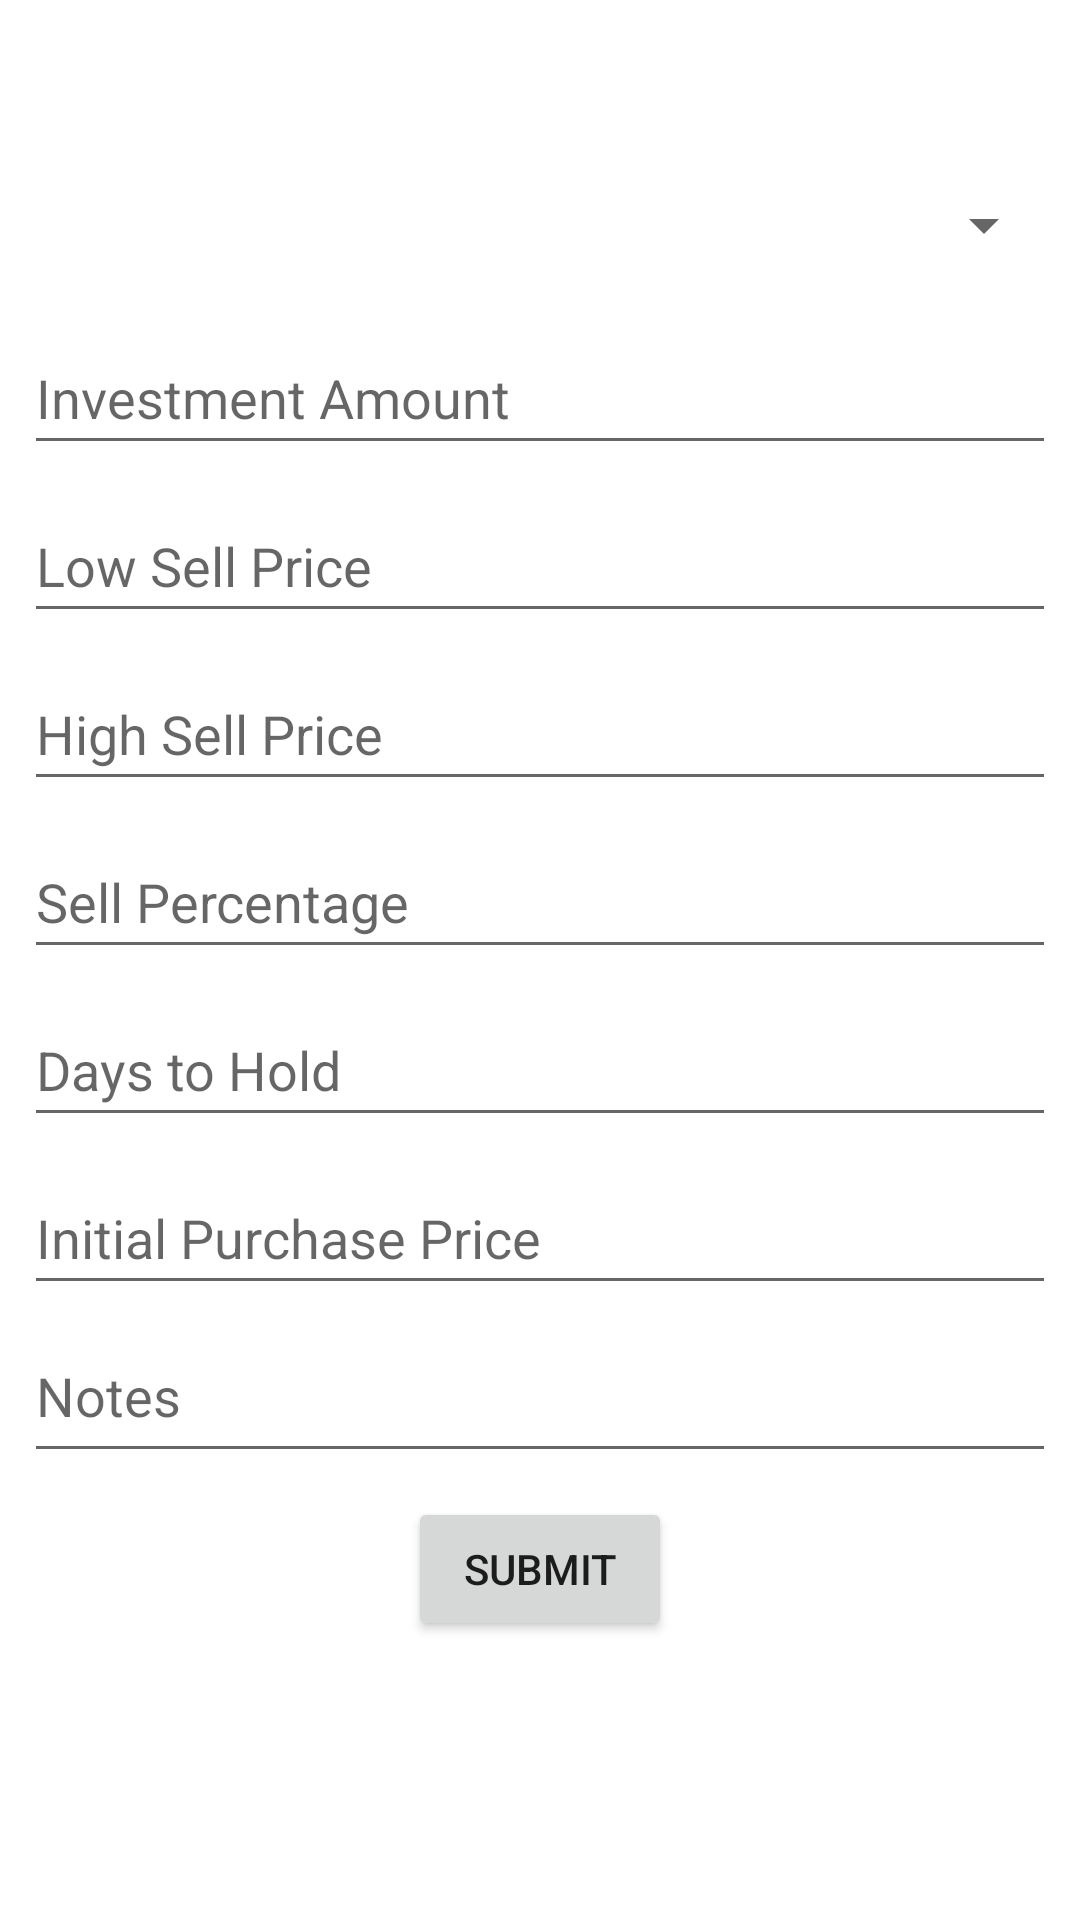

The Android layout XML behind this screen, and the referenced resources:
<!-- AndroidManifest.xml: application theme Theme.CryptoTracker3 -->
<!-- res/layout/fragment_input.xml -->
<?xml version="1.0" encoding="utf-8"?>
<RelativeLayout xmlns:android="http://schemas.android.com/apk/res/android"
    xmlns:app="http://schemas.android.com/apk/res-auto"
    xmlns:tools="http://schemas.android.com/tools"
    android:layout_width="match_parent"
    android:layout_height="match_parent"
    tools:context=".ui.input.InputFragment">

    <ScrollView
        android:layout_width="fill_parent"
        android:layout_height="fill_parent"
        android:fillViewport="true"
        android:visibility="visible">

        <LinearLayout
            android:layout_width="match_parent"
            android:layout_height="wrap_content"
            android:layout_gravity="center|start|fill_horizontal|top|fill_vertical"
            android:orientation="vertical">

            <TextView
                android:id="@+id/text_dashboard"
                android:layout_width="match_parent"
                android:layout_height="wrap_content"
                android:layout_marginStart="8dp"
                android:layout_marginTop="8dp"
                android:layout_marginEnd="8dp"
                android:textAlignment="center"
                android:textSize="20sp" />

            <Spinner
                android:id="@+id/cryptoSpinner"
                android:layout_width="match_parent"
                android:layout_height="wrap_content"
                android:layout_marginStart="8dp"
                android:layout_marginTop="16dp"
                android:layout_marginEnd="8dp"
                android:contentDescription="@string/crypto_spinner_description"
                android:minHeight="48dp" />

            <EditText
                android:id="@+id/investmentText"
                android:layout_width="match_parent"
                android:layout_height="wrap_content"
                android:layout_marginStart="8dp"
                android:layout_marginTop="8dp"
                android:layout_marginEnd="8dp"
                android:ems="10"
                android:hint="@string/investment_amount_text"
                android:importantForAutofill="no"
                android:inputType="number|numberDecimal"
                android:minHeight="48dp"
                tools:ignore="TextContrastCheck" />

            <EditText
                android:id="@+id/lowText"
                android:layout_width="match_parent"
                android:layout_height="wrap_content"
                android:layout_marginStart="8dp"
                android:layout_marginTop="8dp"
                android:layout_marginEnd="8dp"
                android:ems="10"
                android:hint="@string/low_sell_price_text"
                android:importantForAutofill="no"
                android:inputType="number|numberDecimal"
                android:minHeight="48dp"
                tools:ignore="TextContrastCheck" />

            <EditText
                android:id="@+id/highText"
                android:layout_width="match_parent"
                android:layout_height="wrap_content"
                android:layout_marginStart="8dp"
                android:layout_marginTop="8dp"
                android:layout_marginEnd="8dp"
                android:ems="10"
                android:hint="@string/high_sell_price_text"
                android:importantForAutofill="no"
                android:inputType="number|numberDecimal"
                android:minHeight="48dp"
                tools:ignore="TextContrastCheck" />

            <EditText
                android:id="@+id/sellPercentText"
                android:layout_width="match_parent"
                android:layout_height="wrap_content"
                android:layout_marginStart="8dp"
                android:layout_marginTop="8dp"
                android:layout_marginEnd="8dp"
                android:ems="10"
                android:hint="@string/sell_percentage_text"
                android:importantForAutofill="no"
                android:inputType="number"
                android:minHeight="48dp"
                tools:ignore="TextContrastCheck" />

            <EditText
                android:id="@+id/daysHoldText"
                android:layout_width="match_parent"
                android:layout_height="wrap_content"
                android:layout_marginStart="8dp"
                android:layout_marginTop="8dp"
                android:layout_marginEnd="8dp"
                android:ems="10"
                android:hint="@string/days_to_hold_text"
                android:importantForAutofill="no"
                android:inputType="number"
                android:minHeight="48dp"
                tools:ignore="TextContrastCheck" />

            <EditText
                android:id="@+id/initialPurchaseText"
                android:layout_width="match_parent"
                android:layout_height="wrap_content"
                android:layout_marginStart="8dp"
                android:layout_marginTop="8dp"
                android:layout_marginEnd="8dp"
                android:ems="10"
                android:hint="@string/initial_purchase_price_text"
                android:importantForAutofill="no"
                android:inputType="number|numberDecimal"
                android:minHeight="48dp"
                tools:ignore="TextContrastCheck" />

            <EditText
                android:id="@+id/notesText"
                android:layout_width="match_parent"
                android:layout_height="wrap_content"
                android:layout_marginStart="8dp"
                android:layout_marginTop="8dp"
                android:layout_marginEnd="8dp"
                android:ems="10"
                android:gravity="start|top"
                android:hint="@string/notes_text"
                android:importantForAutofill="no"
                android:inputType="textMultiLine"
                android:minHeight="48dp" />

            <Button
                android:id="@+id/submitBtn"
                android:layout_width="wrap_content"
                android:layout_height="wrap_content"
                android:layout_gravity="center"
                android:layout_marginTop="8dp"
                android:text="@string/submit_text" />

        </LinearLayout>
    </ScrollView>

</RelativeLayout>
<!-- resources referenced by this layout -->
<resources>
  <string name="crypto_spinner_description">Selectable Crypto coins</string>
  <string name="days_to_hold_text">Days to Hold</string>
  <string name="high_sell_price_text">High Sell Price</string>
  <string name="initial_purchase_price_text">Initial Purchase Price</string>
  <string name="investment_amount_text">Investment Amount</string>
  <string name="low_sell_price_text">Low Sell Price</string>
  <string name="notes_text">Notes</string>
  <string name="sell_percentage_text">Sell Percentage</string>
  <string name="submit_text">Submit</string>
  <style name="Theme.CryptoTracker3" parent="Theme.MaterialComponents.DayNight.DarkActionBar">
          
          <item name="colorPrimary">#1565c0</item>
          <item name="colorPrimaryVariant">#003c8f</item>
          <item name="colorOnPrimary">@color/white</item>
          
          <item name="colorSecondary">@color/teal_200</item>
          <item name="colorSecondaryVariant">@color/teal_700</item>
          <item name="colorOnSecondary">@color/black</item>
          
          <item name="android:statusBarColor" tools:targetApi="l">?attr/colorPrimaryVariant</item>
          
      </style>
  <!-- not gathered from this repository: default colours our renderer supplied (Android Studio template values) -->
  <color name="teal_200">#FF03DAC5</color>
  <color name="teal_700">#FF018786</color>
  <color name="black">#FF000000</color>
  <color name="white">#FFFFFFFF</color>
</resources>
